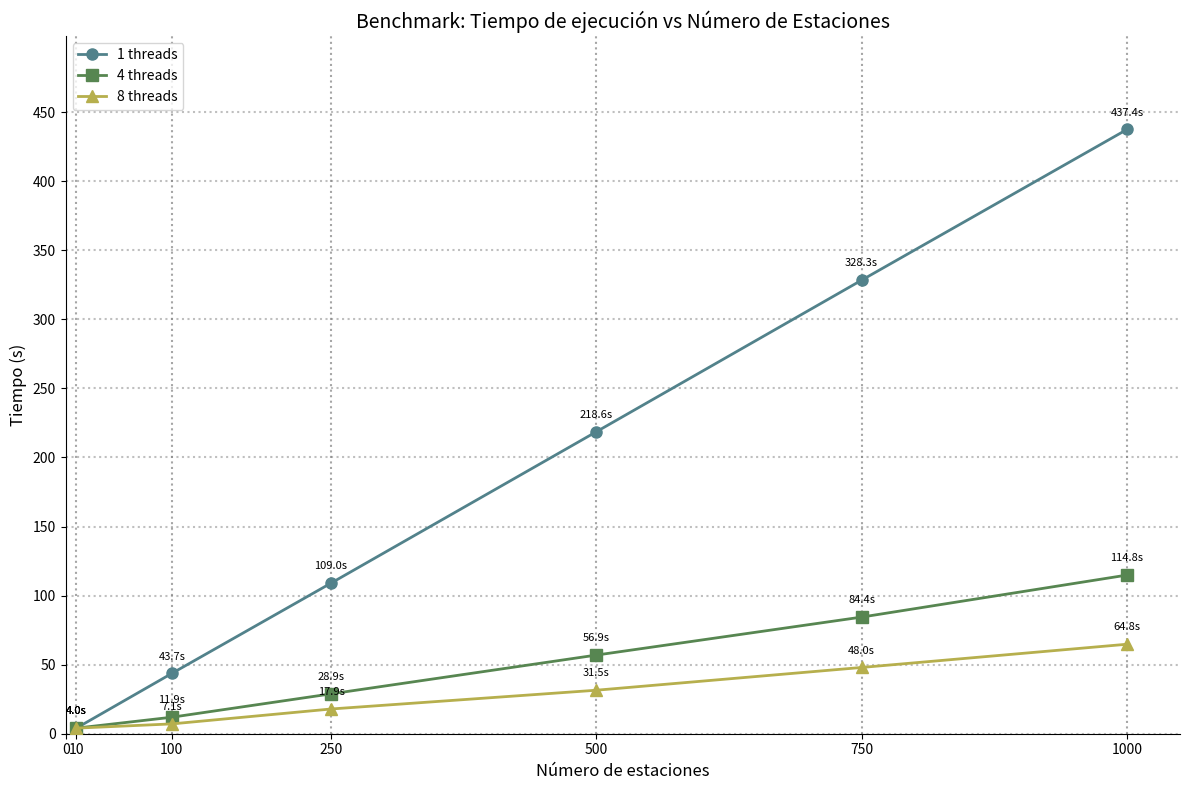

Python code for this plot:
"""
Grapher.
"""

import matplotlib.pyplot as plt
import numpy as np

# Running benchmark with 10 stations and 1 threads
# Elapsed time: 4.04 seconds
# Running benchmark with 10 stations and 4 threads
# Elapsed time: 4.04 seconds
# Running benchmark with 10 stations and 8 threads
# Elapsed time: 4.04 seconds
# Running benchmark with 100 stations and 1 threads
# Elapsed time: 43.67 seconds
# Running benchmark with 100 stations and 4 threads
# Elapsed time: 11.95 seconds
# Running benchmark with 100 stations and 8 threads
# Elapsed time: 7.11 seconds
# Running benchmark with 250 stations and 1 threads
# Elapsed time: 109.03 seconds
# Running benchmark with 250 stations and 4 threads
# Elapsed time: 28.85 seconds
# Running benchmark with 250 stations and 8 threads
# Elapsed time: 17.90 seconds
# Running benchmark with 500 stations and 1 threads
# Elapsed time: 218.60 seconds
# Running benchmark with 500 stations and 4 threads
# Elapsed time: 56.93 seconds
# Running benchmark with 500 stations and 8 threads
# Elapsed time: 31.49 seconds
# Running benchmark with 750 stations and 1 threads
# Elapsed time: 328.33 seconds
# Running benchmark with 750 stations and 4 threads
# Elapsed time: 84.43 seconds
# Running benchmark with 750 stations and 8 threads
# Elapsed time: 47.97 seconds
# Running benchmark with 1000 stations and 1 threads
# Elapsed time: 437.40 seconds
# Running benchmark with 1000 stations and 4 threads
# Elapsed time: 114.84 seconds
# Running benchmark with 1000 stations and 8 threads
# Elapsed time: 64.78 seconds

# table
table = [
    ["threads", "stations", "elapsed_time"],
    [1, 10, 4.04],
    [4, 10, 4.04],
    [8, 10, 4.04],
    [1, 100, 43.67],
    [4, 100, 11.95],
    [8, 100, 7.11],
    [1, 250, 109.03],
    [4, 250, 28.85],
    [8, 250, 17.90],
    [1, 500, 218.60],
    [4, 500, 56.93],
    [8, 500, 31.49],
    [1, 750, 328.33],
    [4, 750, 84.43],
    [8, 750, 47.97],
    [1, 1000, 437.40],
    [4, 1000, 114.84],
    [8, 1000, 64.78],
]

# Create a dictionary to store the results
results = {}
for row in table[1:]:
    threads, stations, elapsed_time = row
    if threads not in results:
        results[threads] = {}
    results[threads][stations] = elapsed_time

# Define the station counts for vertical lines
station_values = [10, 100, 250, 500, 750, 1000]

# Get max elapsed time for setting up the plot range
max_elapsed_time = (
    max(max(times.values()) for times in results.values()) * 1.1
)  # Add 10% for margin

# Plot with improvements
plt.figure(figsize=(12, 8))
colors = ["#52828b", "#578651", "#b6af4d"]
markers = ["o", "s", "^"]
line_styles = ["-", "-", "-"]

# Set specific y-ticks with a reasonable range
y_ticks = np.arange(0, max_elapsed_time, 50)
plt.yticks(y_ticks)

# Add horizontal grid lines at y-tick positions first (so they appear below the data lines)
for y in y_ticks:
    plt.axhline(y=y, color="gray", linestyle=":", alpha=0.5)

# Add vertical lines at specified station counts (below the data lines)
for station in station_values:
    plt.axvline(x=station, color="gray", linestyle=":", alpha=0.7)

# Plot the data lines last so they appear on top of the grid
for i, threads in enumerate(sorted(results.keys())):
    x = list(results[threads].keys())
    y = list(results[threads].values())
    plt.plot(
        x,
        y,
        label=f"{threads} threads",
        color=colors[i],
        marker=markers[i],
        linewidth=2,
        linestyle=line_styles[i],
        markersize=8,
        zorder=10,
    )  # Added zorder to ensure lines are on top

    # Add data point labels
    for j, (station_count, elapsed_time) in enumerate(zip(x, y)):
        plt.annotate(
            f"{elapsed_time:.1f}s",
            (station_count, elapsed_time),
            textcoords="offset points",
            xytext=(0, 10),
            ha="center",
            fontsize=8,
            zorder=11,
        )  # Ensure labels are also on top

# Configure the plot
plt.xlabel("Número de estaciones", fontsize=12)
plt.ylabel("Tiempo (s)", fontsize=12)
plt.title("Benchmark: Tiempo de ejecución vs Número de Estaciones", fontsize=14)

# Set specific x-ticks at station values
# Set specific x-ticks at station values with 0 included
plt.xticks([0] + station_values)

# Set axes to start at 0,0
plt.xlim(0, max(station_values) * 1.05)  # Add a small margin on the right
plt.ylim(0, max_elapsed_time * 1.05)  # Add a small margin on the top

plt.legend(fontsize=10, loc="upper left")
plt.grid(False)  # Disable default grid since we're adding custom grid lines
plt.tight_layout()

# Optional: Add some more polish
plt.gca().spines["top"].set_visible(False)
plt.gca().spines["right"].set_visible(False)

# Save the plot
plt.savefig("benchmark_results_improved.png", dpi=300, bbox_inches="tight")
print("Plot saved as 'benchmark_results_improved.png'")

plt.show()
